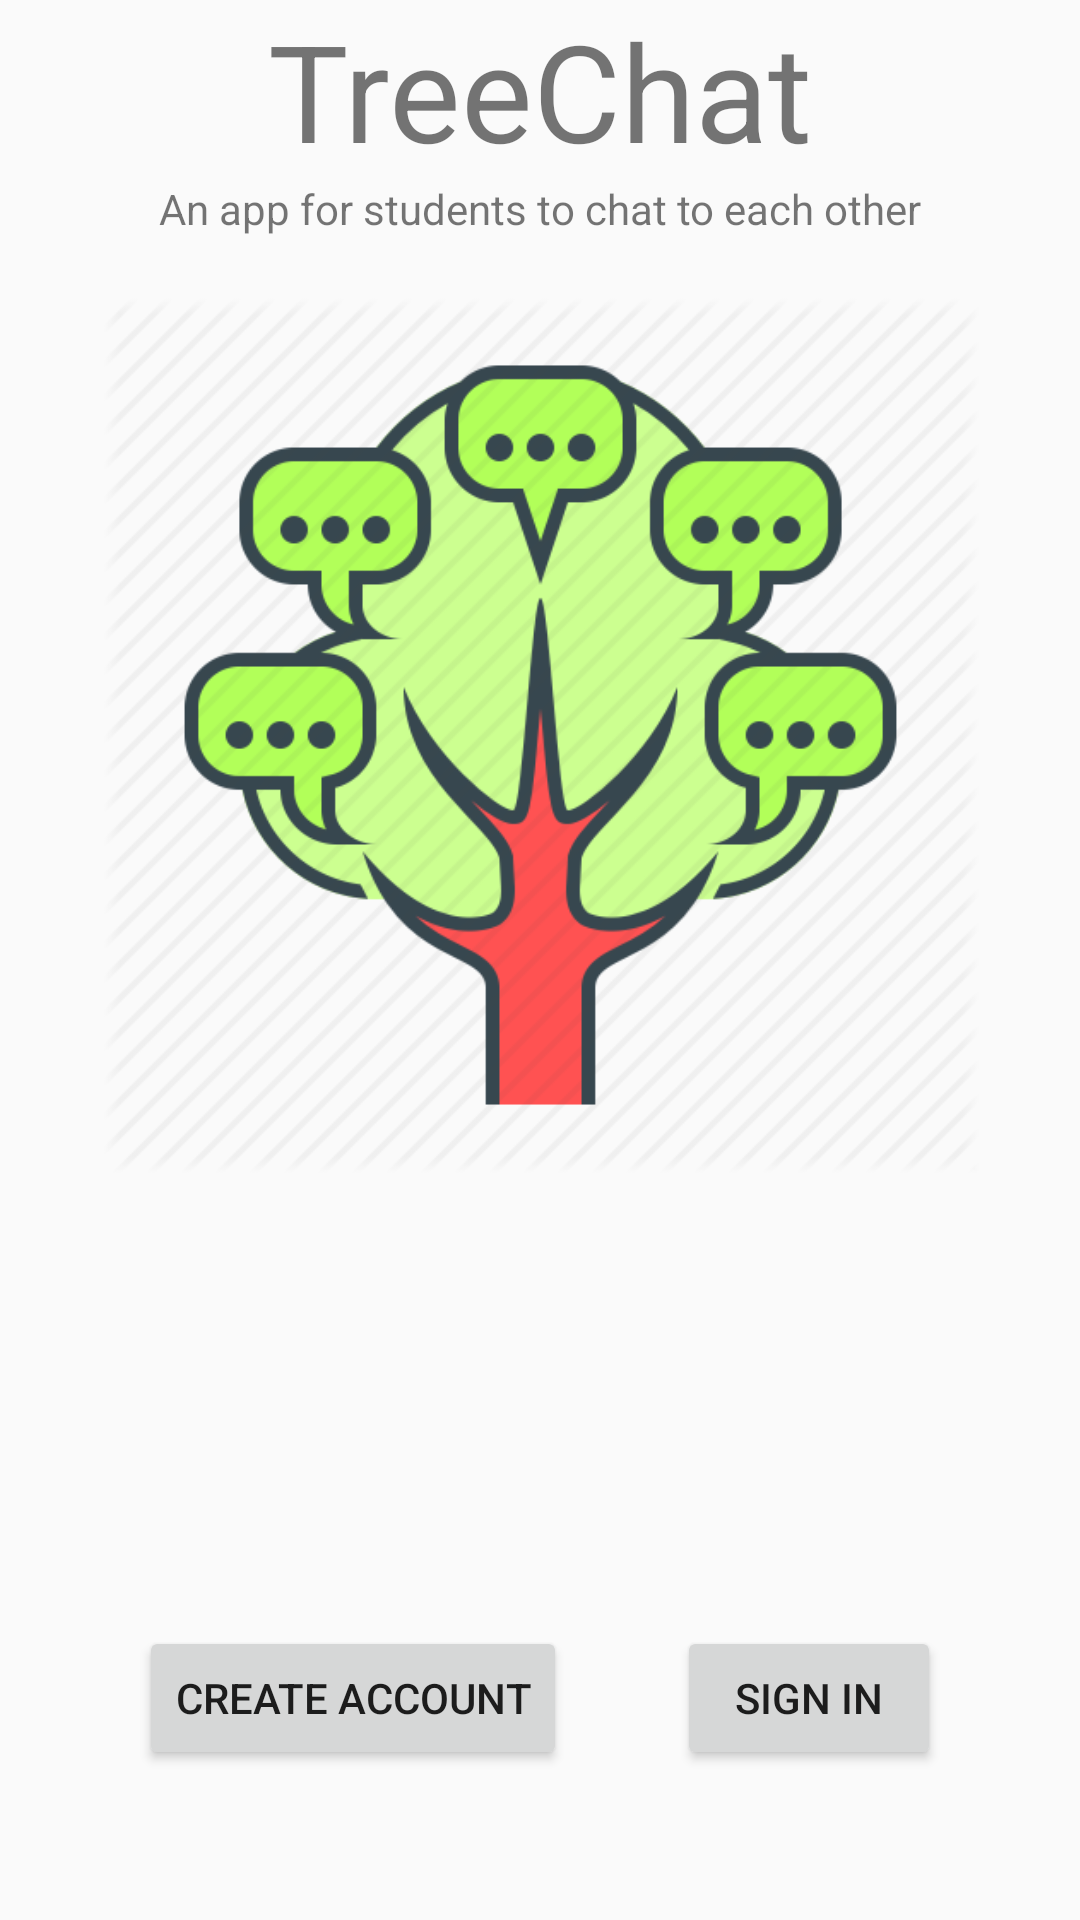

The Android layout XML behind this screen, and the referenced resources:
<!-- AndroidManifest.xml: application theme AppTheme -->
<!-- res/layout/activity_main.xml -->
<?xml version="1.0" encoding="utf-8"?>
<androidx.constraintlayout.widget.ConstraintLayout
    xmlns:android="http://schemas.android.com/apk/res/android"
    xmlns:tools="http://schemas.android.com/tools"
    xmlns:app="http://schemas.android.com/apk/res-auto"
    android:layout_width="match_parent"
    android:layout_height="match_parent"
    tools:context=".WelcomeActivity">

    <TextView
        android:id="@+id/title"
        android:layout_width="wrap_content"
        android:layout_height="wrap_content"
        android:text="TreeChat"
        android:textSize="45sp"
        app:layout_constraintLeft_toLeftOf="parent"
        app:layout_constraintRight_toRightOf="parent"
        app:layout_constraintTop_toTopOf="parent" />

    <TextView
        android:id="@+id/description"
        android:layout_width="wrap_content"
        android:layout_height="wrap_content"
        android:text="An app for students to chat to each other"
        app:layout_constraintEnd_toEndOf="parent"
        app:layout_constraintStart_toStartOf="parent"
        app:layout_constraintTop_toBottomOf="@+id/title" />

    <ImageView
        android:id="@+id/treechaticon"
        android:layout_width="317dp"
        android:layout_height="292dp"
        app:layout_constraintEnd_toEndOf="parent"
        app:layout_constraintStart_toStartOf="parent"
        app:layout_constraintTop_toBottomOf="@+id/description"
        android:layout_marginTop="20sp"
        app:srcCompat="@drawable/treechaticon" />

    <Button
        android:id="@+id/create"
        android:layout_width="wrap_content"
        android:layout_height="wrap_content"
        android:text="Create Account"
        app:layout_constraintStart_toStartOf="parent"
        app:layout_constraintEnd_toStartOf="@+id/signin"
        app:layout_constraintBottom_toBottomOf="parent"
        android:layout_marginBottom="50sp"
        android:layout_marginLeft="10sp"
        android:onClick="createAccount"/>

    <Button
        android:id="@+id/signin"
        android:layout_width="wrap_content"
        android:layout_height="wrap_content"
        android:layout_marginRight="10sp"
        android:layout_marginBottom="50sp"
        android:text="Sign In"
        app:layout_constraintStart_toEndOf="@id/create"
        app:layout_constraintEnd_toEndOf="parent"
        app:layout_constraintBottom_toBottomOf="parent"
        android:onClick="signIn"/>
</androidx.constraintlayout.widget.ConstraintLayout>
<!-- resources referenced by this layout -->
<resources>
  <!-- drawable treechaticon: png bitmap (drawable, 53472 bytes) -->
  <style name="AppTheme" parent="Theme.AppCompat.Light.DarkActionBar">
          <item name="actionOverflowMenuStyle">@style/OptionsMenuCustomStyle</item>
      </style>
  <style name="OptionsMenuCustomStyle" parent="Widget.AppCompat.PopupMenu.Overflow">
          <item name="overlapAnchor">false</item>
          <item name="android:overlapAnchor" tools:ignore="NewApi">false</item>
          <item name="android:dropDownVerticalOffset">4.0dip</item>
      </style>
</resources>
